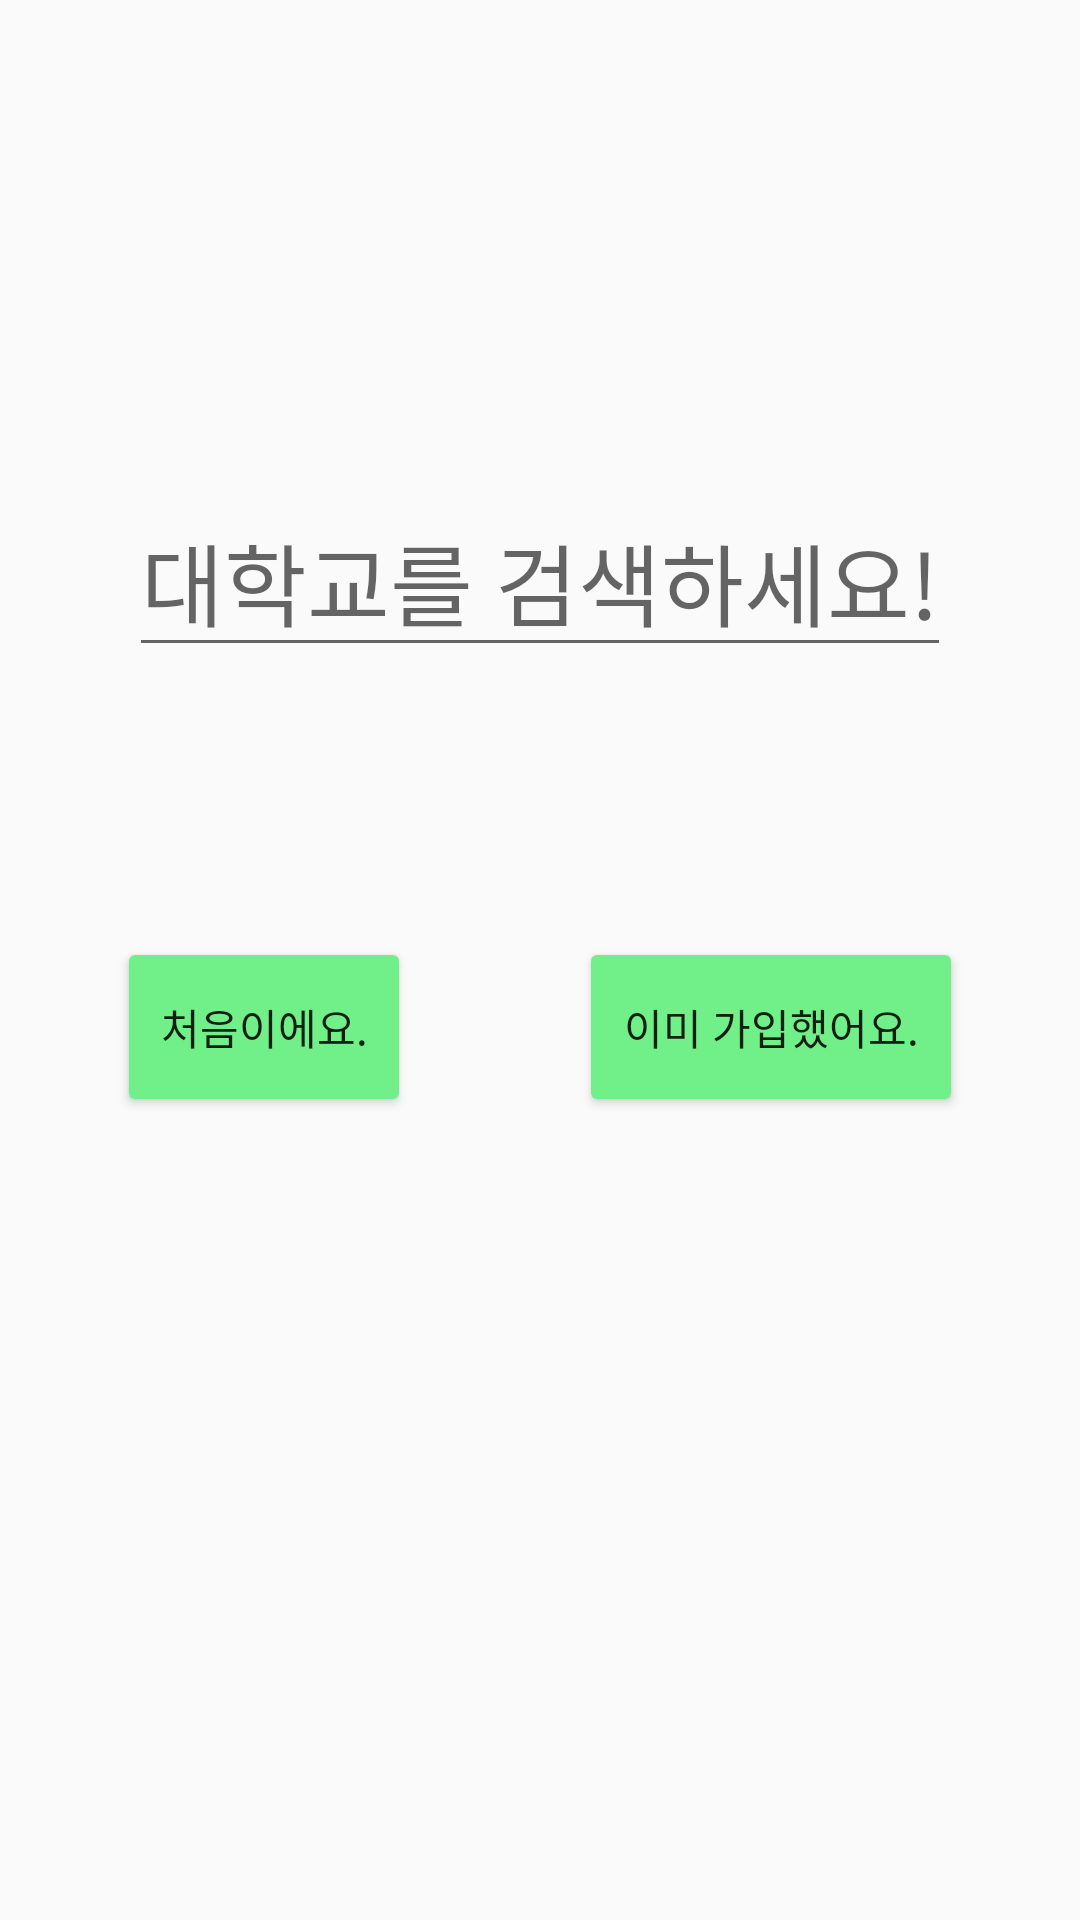

Reconstruct the res/layout file that produces this screen, plus the resources it refers to.
<!-- AndroidManifest.xml: application theme Theme.TeamProject_1 -->
<!-- res/layout/activity_main.xml -->
<?xml version="1.0" encoding="utf-8"?>
<androidx.constraintlayout.widget.ConstraintLayout xmlns:android="http://schemas.android.com/apk/res/android"
    xmlns:app="http://schemas.android.com/apk/res-auto"
    xmlns:tools="http://schemas.android.com/tools"
    android:layout_width="match_parent"
    android:layout_height="match_parent"
    tools:context=".MainActivity">

    <AutoCompleteTextView
        android:id="@+id/autoCompleteTextView"
        android:layout_width="wrap_content"
        android:layout_height="wrap_content"
        android:layout_marginStart="128dp"
        android:layout_marginTop="192dp"
        android:layout_marginEnd="128dp"
        android:layout_marginBottom="448dp"
        android:completionThreshold="1"
        android:hint="대학교를 검색하세요!"
        android:textSize="30dp"
        app:layout_constraintBottom_toBottomOf="parent"
        app:layout_constraintEnd_toEndOf="parent"
        app:layout_constraintStart_toStartOf="parent"
        app:layout_constraintTop_toTopOf="parent" />

    <Button
        android:id="@+id/button"
        android:layout_width="wrap_content"
        android:layout_height="wrap_content"
        android:layout_marginStart="64dp"
        android:layout_marginTop="96dp"
        android:layout_marginEnd="32dp"
        android:text="처음이에요."
        android:onClick="fOnClick"
        android:background="@drawable/first_button_background"
        app:layout_constraintEnd_toStartOf="@+id/button2"
        app:layout_constraintStart_toStartOf="parent"
        app:layout_constraintTop_toBottomOf="@+id/autoCompleteTextView" />

    <Button
        android:id="@+id/button2"
        android:layout_width="wrap_content"
        android:layout_height="wrap_content"
        android:layout_marginStart="32dp"
        android:layout_marginTop="96dp"
        android:layout_marginEnd="64dp"
        android:text="이미 가입했어요."
        android:onClick="lOnClick"
        android:background="@drawable/second_button_background"
        app:layout_constraintEnd_toEndOf="parent"
        app:layout_constraintStart_toEndOf="@+id/button"
        app:layout_constraintTop_toBottomOf="@+id/autoCompleteTextView" />
</androidx.constraintlayout.widget.ConstraintLayout>
<!-- resources referenced by this layout -->
<resources>
  <!-- drawable first_button_background (drawable) -->
  <?xml version="1.0" encoding="utf-8"?>
  <shape xmlns:android="http://schemas.android.com/apk/res/android">
      <corners
          android:topLeftRadius="2dp"
          android:topRightRadius="2dp"
          android:bottomLeftRadius="2dp"
          android:bottomRightRadius="2dp"
          />
      <solid
          android:color="#71F08A"
          />
      <size
          android:width="90dp"
          android:height="30dp"
          />
  </shape>
  <!-- drawable second_button_background (drawable) -->
  <?xml version="1.0" encoding="utf-8"?>
  <shape xmlns:android="http://schemas.android.com/apk/res/android">
      <corners
          android:topLeftRadius="2dp"
          android:topRightRadius="2dp"
          android:bottomLeftRadius="2dp"
          android:bottomRightRadius="2dp"
          />
      <solid
          android:color="#71F08A"
          />
      <size
          android:width="120dp"
          android:height="30dp"
          />
  </shape>
  <style name="Theme.TeamProject_1" parent="Theme.AppCompat.Light">
          
          <item name="colorPrimary">@color/purple_500</item>
          <item name="colorPrimaryVariant">@color/purple_700</item>
          <item name="colorOnPrimary">@color/white</item>
          
          <item name="colorSecondary">@color/teal_200</item>
          <item name="colorSecondaryVariant">@color/teal_700</item>
          <item name="colorOnSecondary">@color/black</item>
          
          <item name="android:statusBarColor" tools:targetApi="l">?attr/colorPrimaryVariant</item>
          
          <item name="windowNoTitle">true</item>
      </style>
  <!-- not gathered from this repository: default colours our renderer supplied (Android Studio template values) -->
  <color name="purple_500">#FF6200EE</color>
  <color name="purple_700">#FF3700B3</color>
  <color name="teal_200">#FF03DAC5</color>
  <color name="teal_700">#FF018786</color>
  <color name="black">#FF000000</color>
  <color name="white">#FFFFFFFF</color>
</resources>
